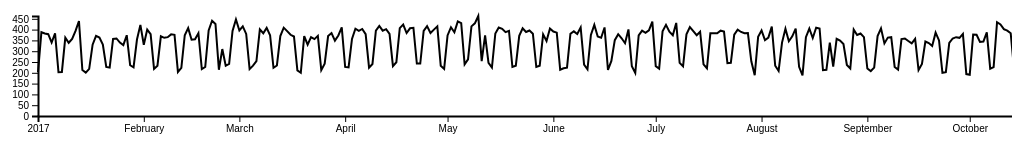
D3 v4 page, settled after 480 driven frames (8 s of simulated time); the page loaded 1 data file(s).


// ── js/data.js
//functie om een datum in csv te kunnen lezen en weergeven (US date)
var parseDate = d3.timeParse("%m/%d/%Y");

//csv bestand inlezen en de data uit elke lijn halen
d3.csv("geboortes2017.csv")
    .row(function(d){ return {day: parseDate(d.dag), amount:Number(d.aantal)}; })
    .get(function(error,data){

      var height = 100;
      var width = 1000;

      //kijken wat de maximale waarde is
      var max = d3.max(data,function(d){ return d.amount; });
      //Oudste en nieuwste datum
      var minDate = d3.min(data,function(d){ return d.day; });
      var maxDate = d3.max(data,function(d){ return d.day; });

      //Beiden axissen declareren en plek geven
      var y = d3.scaleLinear()
                  .domain([0,max])
                  .range([height,0]);
      var x = d3.scaleTime()
                  .domain([minDate,maxDate])
                  .range([0,width]);
      var yAxis = d3.axisLeft(y);
      var xAxis = d3.axisBottom(x);

      //svg toevoegen aan <body> zodat de grafiek getekend kan worden
      var svg = d3.select("body").append("svg").attr("height","100%").attr("width","100%");

      //alle margins toewijzen
      var margin = {left:50,right:50,top:40,bottom:0};

      //een groep toevoegen aan svg om het te kunnen manipuleren
      var chartGroup = svg.append("g").attr("transform","translate("+margin.left+","+margin.top+")");

      //line generator en de waardes meegeven om de lijn te genereren
      var line = d3.line()
                      .x(function(d){ return x(d.day); })
                      .y(function(d){ return y(d.amount); });

      chartGroup.append("path").attr("d",line(data));
      chartGroup.append("g").attr("class","x axis").attr("transform","translate(0,"+height+")").call(xAxis);
      chartGroup.append("g").attr("class","y axis").call(yAxis);


})


### data: geboortes2017.csv
?dag, aantal
1/1/2017, 203
1/2/2017, 388
1/3/2017, 382
1/4/2017, 379
1/5/2017, 340
1/6/2017, 383
1/7/2017, 203
1/8/2017, 204
1/9/2017, 363
1/10/2017, 339
1/11/2017, 357
1/12/2017, 394
1/13/2017, 440
1/14/2017, 213
1/15/2017, 201
1/16/2017, 218
1/17/2017, 330
1/18/2017, 371
1/19/2017, 363
1/20/2017, 331
1/21/2017, 227
1/22/2017, 224
1/23/2017, 357
1/24/2017, 359
1/25/2017, 340
1/26/2017, 328
1/27/2017, 374
1/28/2017, 235
1/29/2017, 225
1/30/2017, 354
1/31/2017, 422
2/1/2017, 330
2/2/2017, 400
2/3/2017, 379
2/4/2017, 218
2/5/2017, 233
2/6/2017, 369
2/7/2017, 362
2/8/2017, 365
2/9/2017, 378
2/10/2017, 376
2/11/2017, 204
2/12/2017, 223
2/13/2017, 374
2/14/2017, 407
2/15/2017, 353
2/16/2017, 355
2/17/2017, 383
2/18/2017, 217
2/19/2017, 227
2/20/2017, 396
2/21/2017, 441
2/22/2017, 426
2/23/2017, 214
2/24/2017, 310
2/25/2017, 233
2/26/2017, 241
2/27/2017, 394
2/28/2017, 447
3/1/2017, 396
... 234 more rows